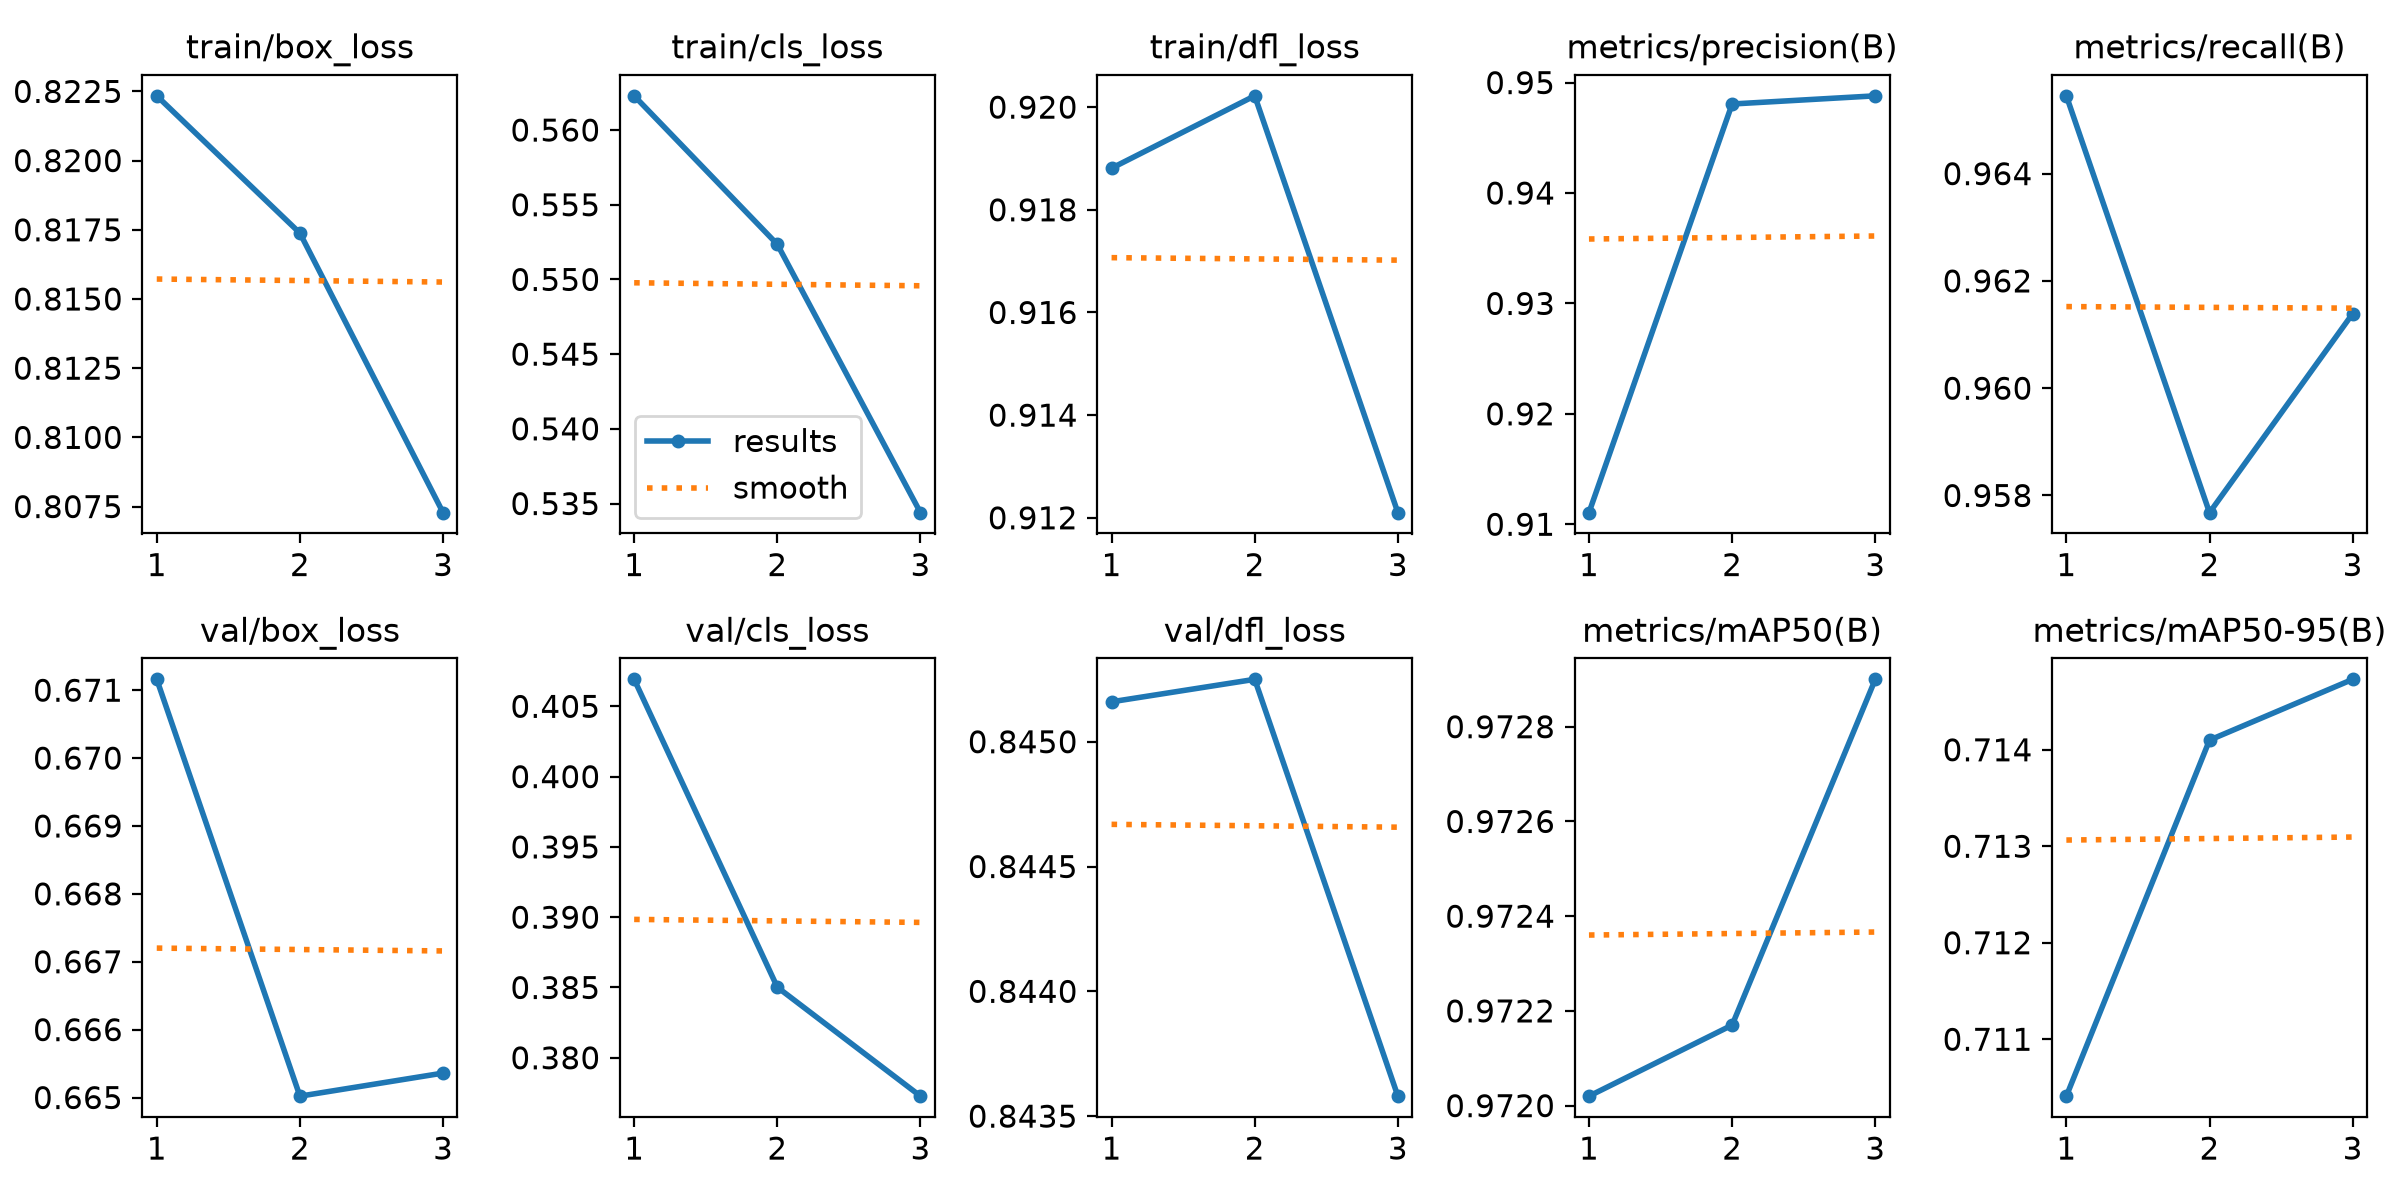

Data behind this chart, as committed beside it:
epoch, time, train/box_loss, train/cls_loss, train/dfl_loss, metrics/precision(B), metrics/recall(B), metrics/mAP50(B), metrics/mAP50-95(B), val/box_loss, val/cls_loss, val/dfl_loss, lr/pg0, lr/pg1, lr/pg2
1, 56.09, 0.8223, 0.5623, 0.9188, 0.9111, 0.9655, 0.972, 0.7104, 0.6712, 0.4069, 0.8452, 0.0003323, 0.0003323, 0.0671
2, 97.96, 0.8174, 0.5524, 0.9202, 0.9481, 0.9577, 0.9722, 0.7141, 0.665, 0.385, 0.8452, 0.0005009, 0.0005009, 0.03394
3, 138.4, 0.8073, 0.5344, 0.9121, 0.9488, 0.9614, 0.9729, 0.7147, 0.6654, 0.3773, 0.8436, 0.0002572, 0.0002572, 0.0003617
